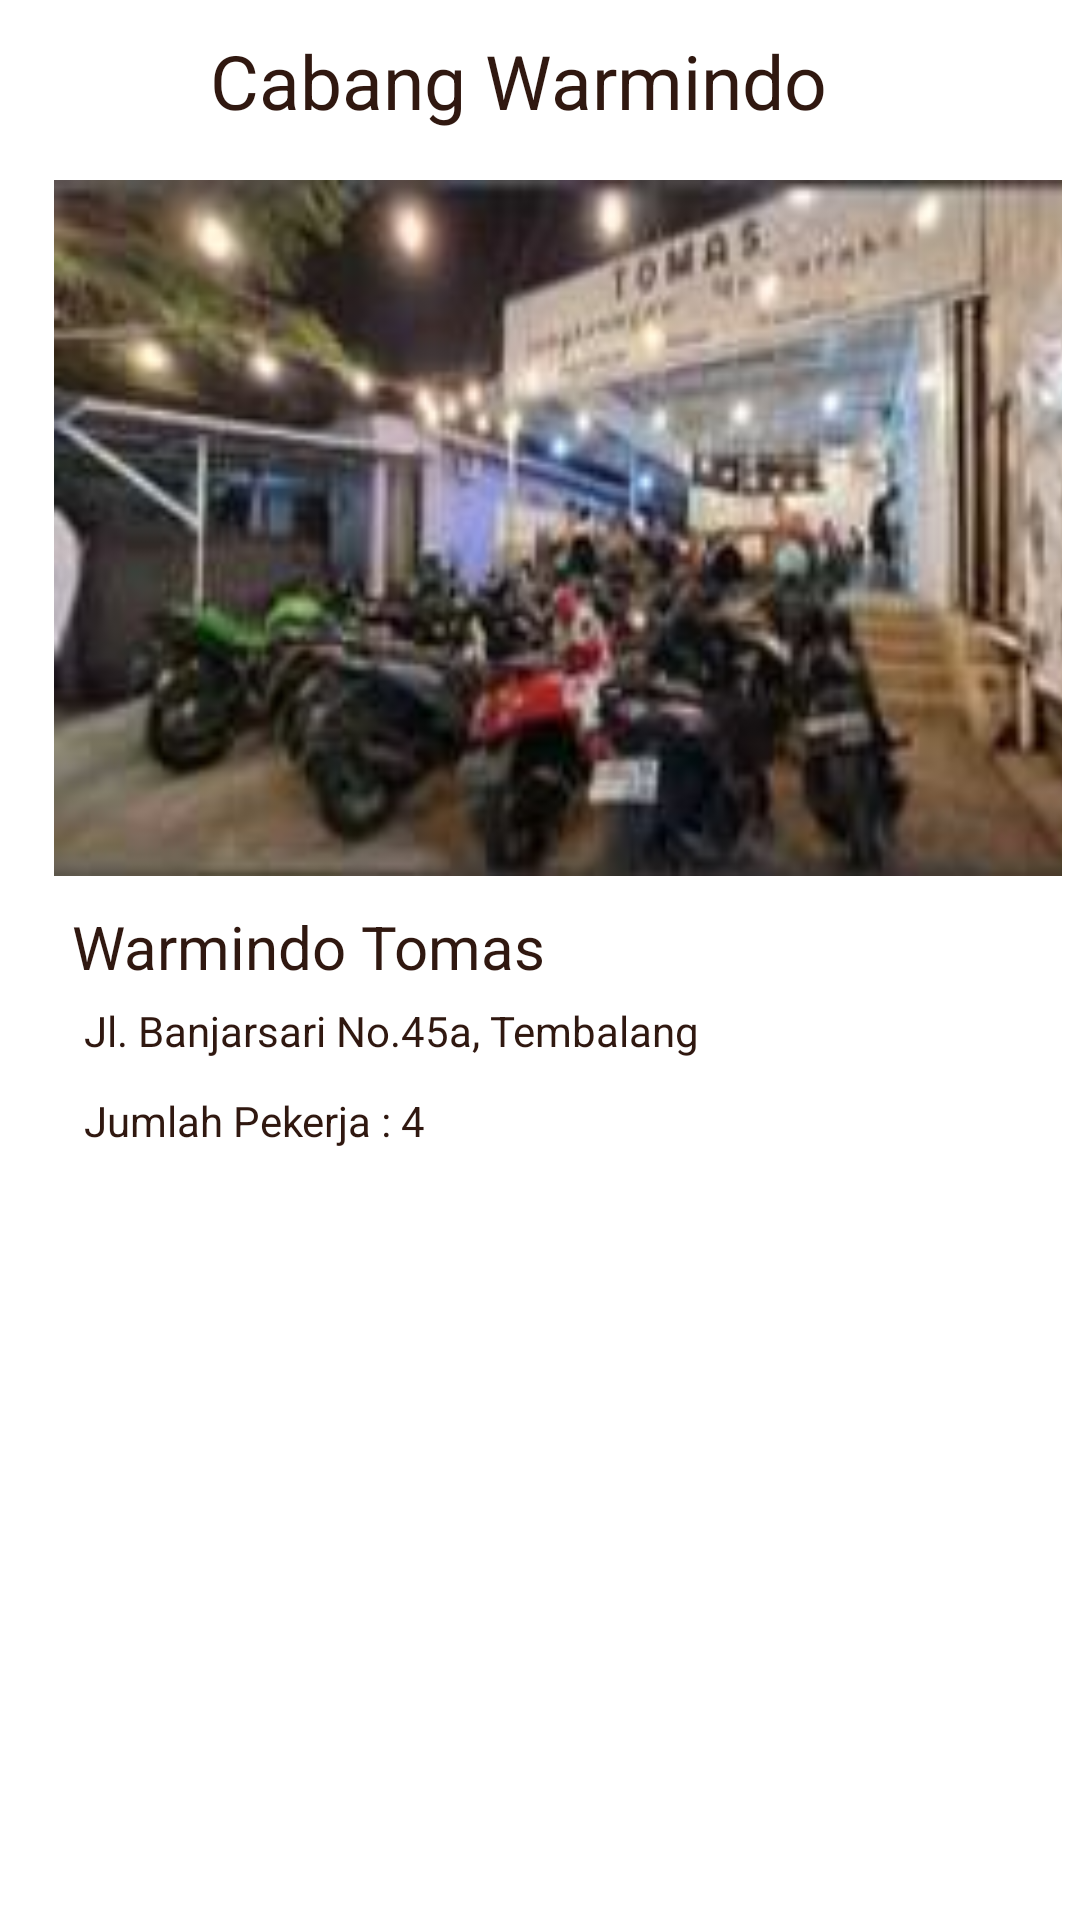

Android layout source for this screen:
<!-- AndroidManifest.xml: application theme Theme.LoginSQLiteKotlin -->
<!-- res/layout/fragment_tomas_info.xml -->
<?xml version="1.0" encoding="utf-8"?>
<RelativeLayout xmlns:android="http://schemas.android.com/apk/res/android"
    xmlns:tools="http://schemas.android.com/tools"
    android:layout_width="match_parent"
    android:layout_height="match_parent"
    xmlns:app="http://schemas.android.com/apk/res-auto"
    tools:context=".fragment.tomas.TomasInfo">

    <ScrollView
        android:layout_width="match_parent"
        android:layout_height="match_parent">

        <androidx.constraintlayout.widget.ConstraintLayout
            android:layout_width="match_parent"
            android:layout_height="wrap_content"
            android:paddingHorizontal="6dp"
            android:paddingVertical="10dp">

            <TextView
                android:id="@+id/textViewArtGallery"
                style="@style/Text.Title"
                android:layout_width="220dp"
                android:layout_height="40dp"
                android:text="Cabang Warmindo"
                android:textSize="25sp"
                app:layout_constraintEnd_toEndOf="parent"
                app:layout_constraintStart_toStartOf="parent"
                app:layout_constraintTop_toTopOf="parent"
                app:layout_constraintHorizontal_bias="0.5" />

            <ImageView
                android:id="@+id/imageWarmindoTomas"
                android:layout_width="375dp"
                android:layout_height="232dp"
                android:layout_marginStart="12dp"
                android:layout_marginTop="10dp"
                android:background="@drawable/warmindotomas"
                app:layout_constraintStart_toStartOf="parent"
                app:layout_constraintTop_toBottomOf="@+id/textViewArtGallery" />

            <TextView
                android:id="@+id/textWarmindoTomas"
                style="@style/Text.Title"
                android:layout_width="0dp"
                android:layout_height="wrap_content"
                android:layout_marginTop="10dp"
                android:layout_marginEnd="10dp"
                android:paddingHorizontal="6dp"
                android:text="Warmindo Tomas"
                android:textSize="20sp"
                app:layout_constraintEnd_toEndOf="parent"
                app:layout_constraintHorizontal_bias="0.0"
                app:layout_constraintStart_toStartOf="@+id/imageWarmindoTomas"
                app:layout_constraintTop_toBottomOf="@+id/imageWarmindoTomas" />

            
            <TextView
                android:id="@+id/textViewAlamat"
                style="@style/Text.Body.SemiBold"
                android:textSize="14dp"
                android:paddingHorizontal="10dp"
                android:layout_width="320dp"
                android:layout_height="20dp"
                android:layout_marginTop="5dp"
                android:text="Jl. Banjarsari No.45a, Tembalang"
                app:layout_constraintStart_toStartOf="@+id/textWarmindoTomas"
                app:layout_constraintTop_toBottomOf="@+id/textWarmindoTomas" />

            

            <TextView
                android:id="@+id/textViewPekerja"
                style="@style/Text.Body.SemiBold"
                android:textSize="14dp"
                android:paddingHorizontal="10dp"
                android:layout_width="320dp"
                android:layout_height="20dp"
                android:layout_marginTop="10dp"
                android:text="Jumlah Pekerja : 4"
                app:layout_constraintStart_toStartOf="@+id/textViewAlamat"
                app:layout_constraintTop_toBottomOf="@+id/textViewAlamat" />



        </androidx.constraintlayout.widget.ConstraintLayout>


    </ScrollView>

</RelativeLayout>
<!-- resources referenced by this layout -->
<resources>
  <!-- drawable warmindotomas: jpg bitmap (drawable, 10958 bytes) -->
  <style name="Text.Body.SemiBold">
          <item name="fontFamily">@font/inter_semibold</item>
      </style>
  <style name="Text.Title">
          <item name="fontFamily">@font/playfairdisplay_medium</item>
          <item name="android:textSize">20sp</item>
      </style>
  <style name="Theme.LoginSQLiteKotlin" parent="Base.Theme.LoginSQLiteKotlin" />
  <style name="Base.Theme.LoginSQLiteKotlin" parent="Theme.Material3.DayNight.NoActionBar">
          
           <item name="colorPrimary">@color/green</item>
           <item name="colorPrimaryVariant">@color/green</item>
           <item name="android:statusBarColor">@color/green</item>
  
  
  
          <item name="colorOnPrimary">@color/primaryTextColor</item>
  
          Secondary brand color.
          <item name="colorSecondary">@color/secondaryColor</item>
          <item name="colorSecondaryVariant">@color/secondaryDarkColor</item>
          <item name="colorOnSecondary">@color/secondaryTextColor</item>
          
  
          
          <item name="android:windowBackground">@color/primaryTextColor</item>
  
      </style>
  <color name="green">#E91E1E</color>
  <color name="primaryTextColor">#ffffff</color>
  <color name="secondaryColor">#ffa726</color>
  <color name="secondaryDarkColor">#c77800</color>
  <color name="secondaryTextColor">#000000</color>
</resources>
